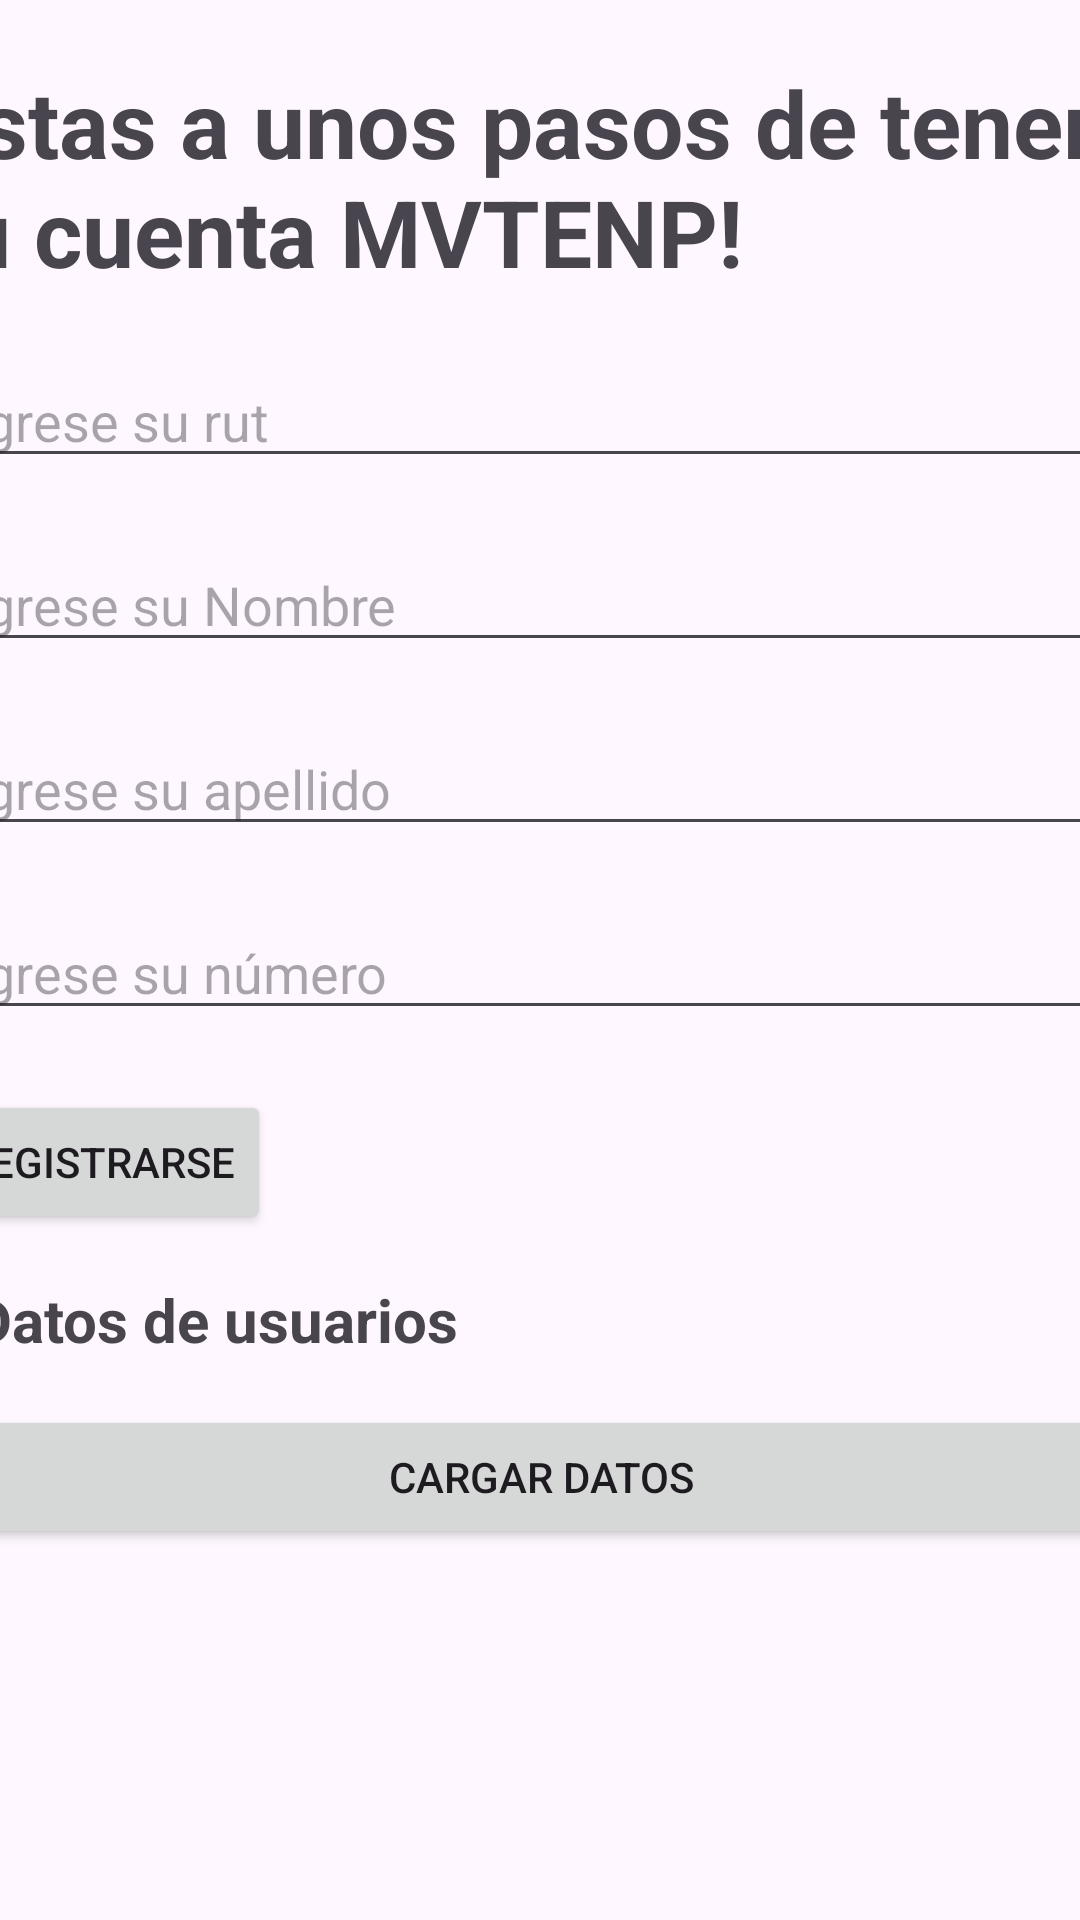

Layout XML and referenced resources for this Android screen:
<!-- AndroidManifest.xml: application theme Theme.AppMqtt -->
<!-- res/layout/activity_main.xml -->
<?xml version="1.0" encoding="utf-8"?>
<androidx.constraintlayout.widget.ConstraintLayout xmlns:android="http://schemas.android.com/apk/res/android"
    xmlns:app="http://schemas.android.com/apk/res-auto"
    xmlns:tools="http://schemas.android.com/tools"
    android:id="@+id/main"
    android:layout_width="match_parent"
    android:layout_height="match_parent"
    tools:context=".MainActivity">

    <LinearLayout
        android:layout_width="409dp"
        android:layout_height="729dp"
        android:orientation="vertical"
        app:layout_constraintEnd_toEndOf="parent"
        app:layout_constraintStart_toStartOf="parent"
        app:layout_constraintTop_toTopOf="parent">

        <TextView
            android:layout_width="wrap_content"
            android:layout_height="wrap_content"
            android:layout_centerHorizontal="true"
            android:layout_marginTop="20dp"
            android:text="Estas a unos pasos de tener tu cuenta MVTENP!"
            android:textSize="31dp"
            android:textStyle="bold" />

        <EditText
            android:id="@+id/txtMensaje"
            android:layout_width="match_parent"
            android:layout_height="wrap_content"
            android:layout_below="@+id/textView"
            android:layout_centerHorizontal="true"
            android:layout_marginTop="20dp"
            android:hint="Ingrese su rut"
            android:inputType="number"/>

        <EditText
            android:id="@+id/txtNombre"
            android:layout_width="match_parent"
            android:layout_height="wrap_content"
            android:layout_below="@+id/textView"
            android:layout_centerHorizontal="true"
            android:layout_marginTop="20dp"
            android:hint="Ingrese su Nombre" />

        <EditText
            android:id="@+id/txtApellido"
            android:layout_width="match_parent"
            android:layout_height="wrap_content"
            android:layout_below="@+id/textView"
            android:layout_centerHorizontal="true"
            android:layout_marginTop="20dp"
            android:hint="Ingrese su apellido" />

        <EditText
            android:id="@+id/txtNumero"
            android:layout_width="match_parent"
            android:layout_height="wrap_content"
            android:layout_below="@+id/textView"
            android:layout_centerHorizontal="true"
            android:layout_marginTop="20dp"
            android:hint="Ingrese su número"
            android:inputType="number"/>

        <Button
            android:id="@+id/enviarDatosFirestore"
            android:layout_width="wrap_content"
            android:layout_height="wrap_content"
            android:layout_below="@+id/txtMensaje"
            android:layout_centerHorizontal="true"
            android:layout_marginTop="20dp"
            android:text="Registrarse"/>


        <TextView
            android:layout_width="match_parent"
            android:layout_height="wrap_content"
            android:textSize="20dp"
            android:textStyle="bold"
            android:padding="15dp"
            android:text="Datos de usuarios"/>
        <Button
            android:layout_width="match_parent"
            android:layout_height="wrap_content"
            android:onClick="CargarLista"
            android:text="Cargar datos"/>
        <ListView
            android:id="@+id/lista"
            android:layout_width="match_parent"
            android:layout_height="match_parent"/>
    </LinearLayout>
</androidx.constraintlayout.widget.ConstraintLayout>
<!-- resources referenced by this layout -->
<resources>
  <style name="Theme.AppMqtt" parent="Base.Theme.AppMqtt" />
  <style name="Base.Theme.AppMqtt" parent="Theme.Material3.DayNight.NoActionBar">
          
          
      </style>
</resources>
